Run: headless pygame with SDL's dummy video driver; simulated clock (each Clock.tick advances the game by its frame time, no real sleeping); random seed 0; keys injected as events and as key.get_pressed() state; no mouse input.
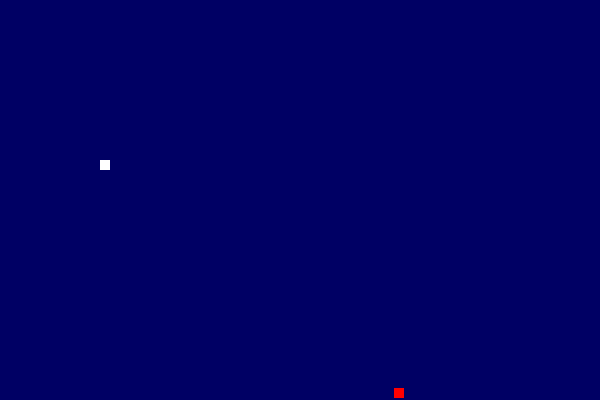
Frame 1 of 4 · flips 1–60 · no input
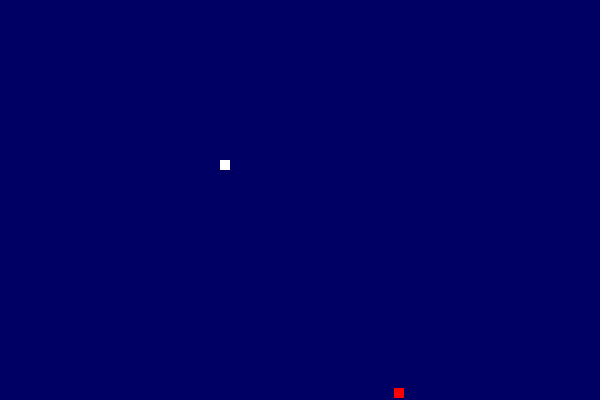
Frame 2 of 4 · flips 61–180 · tapped SPACE, RETURN · held RIGHT (→), D
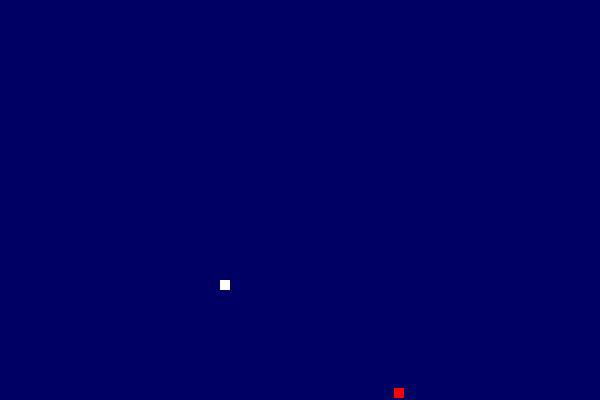
Frame 3 of 4 · flips 181–300 · held DOWN (↓), S
Frame 4 of 4 · flips 301–420 · held LEFT (←), A, UP (↑), W · screen same as frame 2, image omitted

The pygame program that drew these frames:

"""
This is snake game developed in python language with pygame library by Arth.
"""

import random

import pygame

pygame.init()
screen = pygame.display.set_mode((600, 400))

snake = [(100, 100)]
food = (random.randint(0, 590), random.randint(0, 390))
snake_direction = (0, 1)
running = True
while running:

    for event in pygame.event.get():
        if event.type == pygame.QUIT:
            running = False

        if event.type == pygame.KEYDOWN:
            if event.key == pygame.K_UP:
                snake_direction = (0, -1)
            elif event.key == pygame.K_DOWN:
                snake_direction = (0, 1)
            elif event.key == pygame.K_LEFT:
                snake_direction = (-1, 0)
            elif event.key == pygame.K_RIGHT:
                snake_direction = (1, 0)

    snake.insert(0, (snake[0][0] + snake_direction[0], snake[0][1] + snake_direction[1]))
    snake.pop()

    if snake[0] == food:
        snake.append((snake[-1][0] + snake[-1][1], snake[-1][1]))

        food = (random.randint(0, 590), random.randint(0, 390))
    if snake[0] in snake[1:] or snake[0][0] < 0 or snake[0][0] > 590 or snake[0][1] < 0 or snake[0][1] > 390:
        running = False

    screen.fill((0, 0, 100))
    for segment in snake:
        pygame.draw.rect(screen, (255, 255, 255), (segment[0], segment[1], 10, 10))

    pygame.draw.rect(screen, (255, 0, 0), (food[0], food[1], 10, 10))
    pygame.display.update()
    pygame.time.Clock().tick(100)

pygame.quit()
